Run: headless pygame with SDL's dummy video driver; simulated clock (each Clock.tick advances the game by its frame time, no real sleeping); random seed 0; keys injected as events and as key.get_pressed() state; no mouse input.
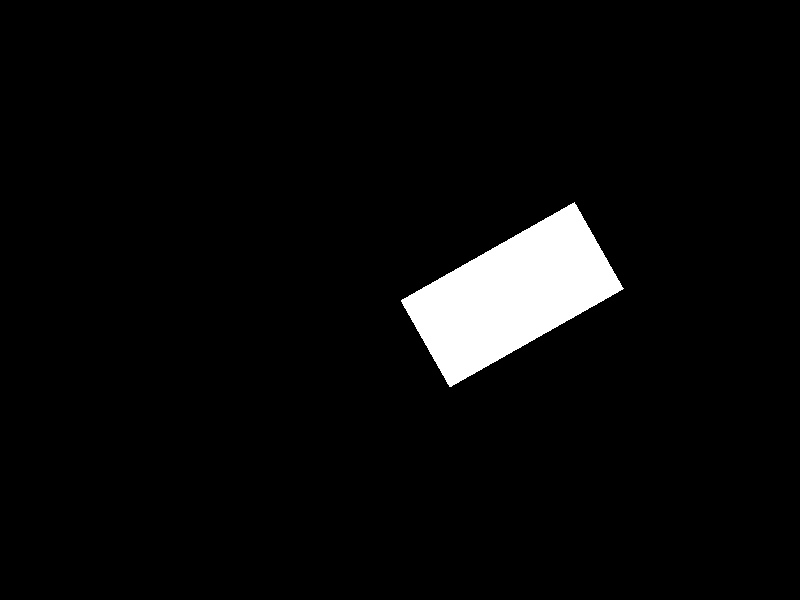
Frame 1 of 4 · flips 1–60 · no input
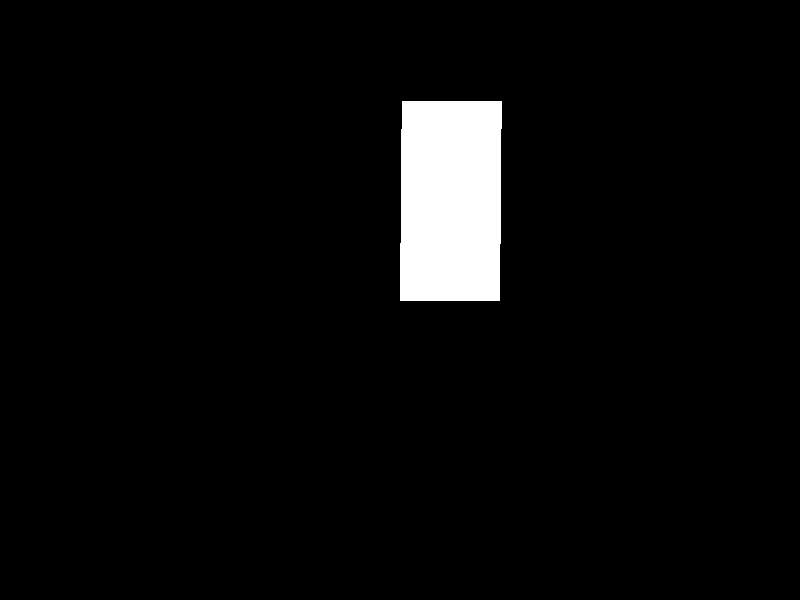
Frame 2 of 4 · flips 61–180 · tapped SPACE, RETURN · held RIGHT (→), D
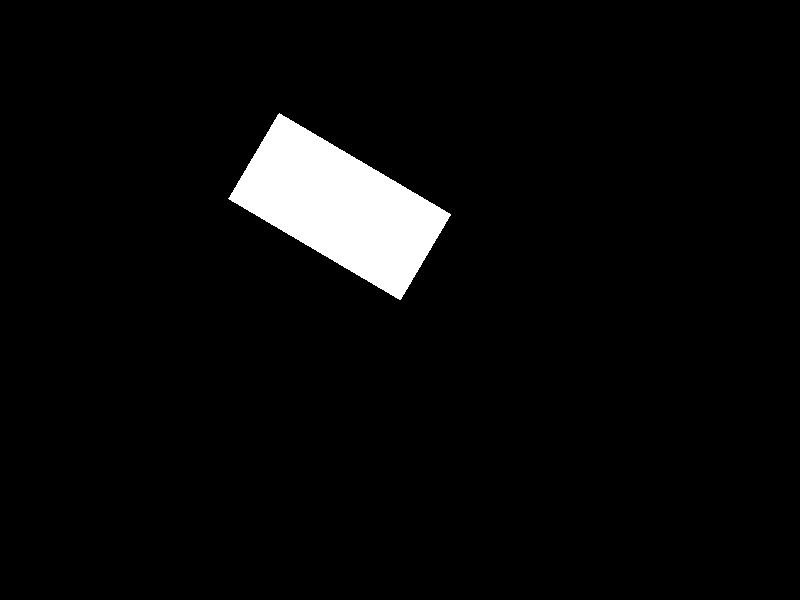
Frame 3 of 4 · flips 181–300 · held DOWN (↓), S
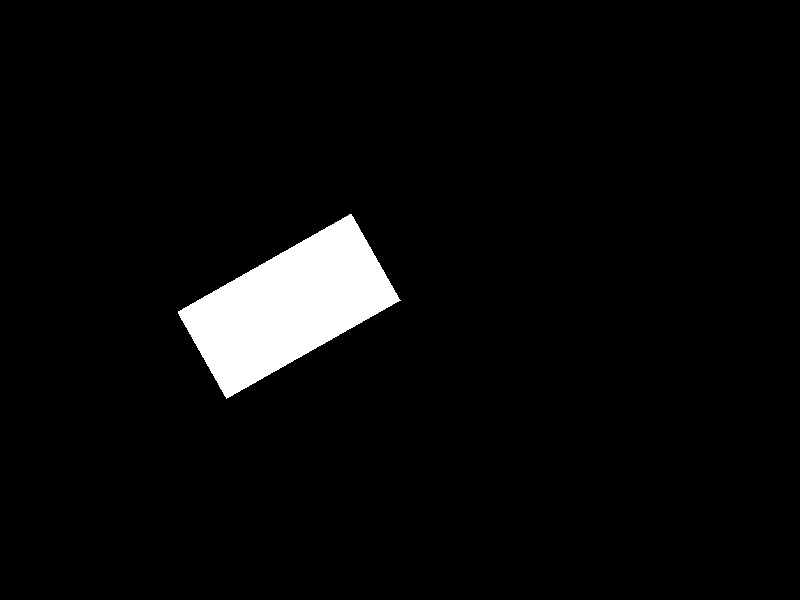
Frame 4 of 4 · flips 301–420 · held LEFT (←), A, UP (↑), W

The pygame program that drew these frames:

import math
import random
from random import choice

import pygame


FPS = 30

RED = 0xFF0000
BLUE = 0x0000FF
YELLOW = 0xFFC91F
GREEN = 0x00FF00
MAGENTA = 0xFF03B8
CYAN = 0x00FFCC
BLACK = (0, 0, 0)
WHITE = 0xFFFFFF
GREY = 0x7D7D7D
GAME_COLORS = [RED, BLUE, YELLOW, GREEN, MAGENTA, CYAN]

WIDTH = 800
HEIGHT = 600

pygame.init()
screen = pygame.display.set_mode((WIDTH, HEIGHT))
bullet = 0
balls = []

clock = pygame.time.Clock()
finished = False

x = 0

while not finished:
    rectangle_surface = pygame.Surface((WIDTH, HEIGHT))
    old_center = rectangle_surface.get_rect().center
    pygame.draw.rect(rectangle_surface, (255, 255, 255), pygame.Rect(WIDTH//2, HEIGHT//2, 200, 100))
    rectangle_surface = pygame.transform.rotate(rectangle_surface, x)
    rect = rectangle_surface.get_rect()
    rect.center = old_center
    screen.blit(rectangle_surface, rect)

    x += 0.5

    pygame.display.update()

    clock.tick(FPS)

    for event in pygame.event.get():
        if event.type == pygame.QUIT:
            finished = True

pygame.quit()
